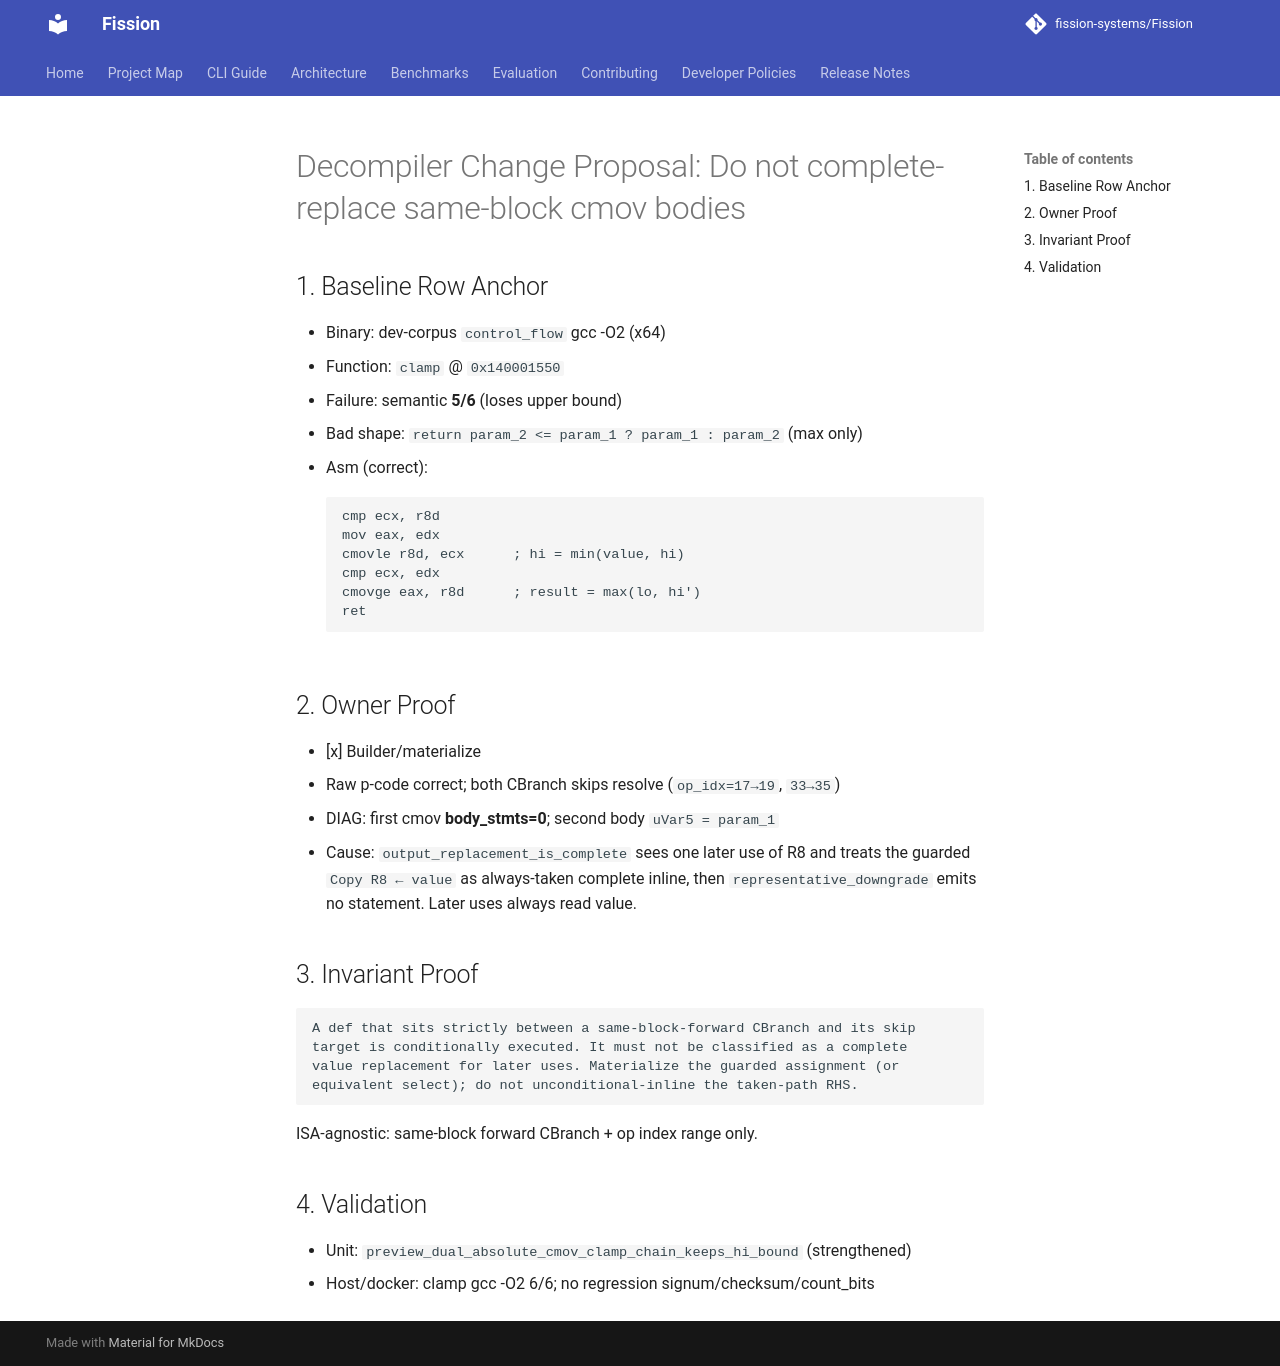

repository: fission-systems/Fission · page: proposals/2026-07-15-cmov-body-no-complete-replace/index.html · generator: mkdocs

# Decompiler Change Proposal: Do not complete-replace same-block cmov bodies

## 1. Baseline Row Anchor

- Binary: dev-corpus `control_flow` gcc -O2 (x64)
- Function: `clamp` @ `0x140001550`
- Failure: semantic **5/6** (loses upper bound)
- Bad shape: `return param_2 <= param_1 ? param_1 : param_2` (max only)
- Asm (correct):
  ```text
  cmp ecx, r8d
  mov eax, edx
  cmovle r8d, ecx      ; hi = min(value, hi)
  cmp ecx, edx
  cmovge eax, r8d      ; result = max(lo, hi')
  ret
  ```

## 2. Owner Proof

- [x] Builder/materialize
- Raw p-code correct; both CBranch skips resolve (`op_idx=17→19`, `33→35`)
- DIAG: first cmov **body_stmts=0**; second body `uVar5 = param_1`
- Cause: `output_replacement_is_complete` sees one later use of R8 and treats the
  guarded `Copy R8 ← value` as always-taken complete inline, then
  `representative_downgrade` emits no statement. Later uses always read value.

## 3. Invariant Proof

```text
A def that sits strictly between a same-block-forward CBranch and its skip
target is conditionally executed. It must not be classified as a complete
value replacement for later uses. Materialize the guarded assignment (or
equivalent select); do not unconditional-inline the taken-path RHS.
```

ISA-agnostic: same-block forward CBranch + op index range only.

## 4. Validation

- Unit: `preview_dual_absolute_cmov_clamp_chain_keeps_hi_bound` (strengthened)
- Host/docker: clamp gcc -O2 6/6; no regression signum/checksum/count_bits
